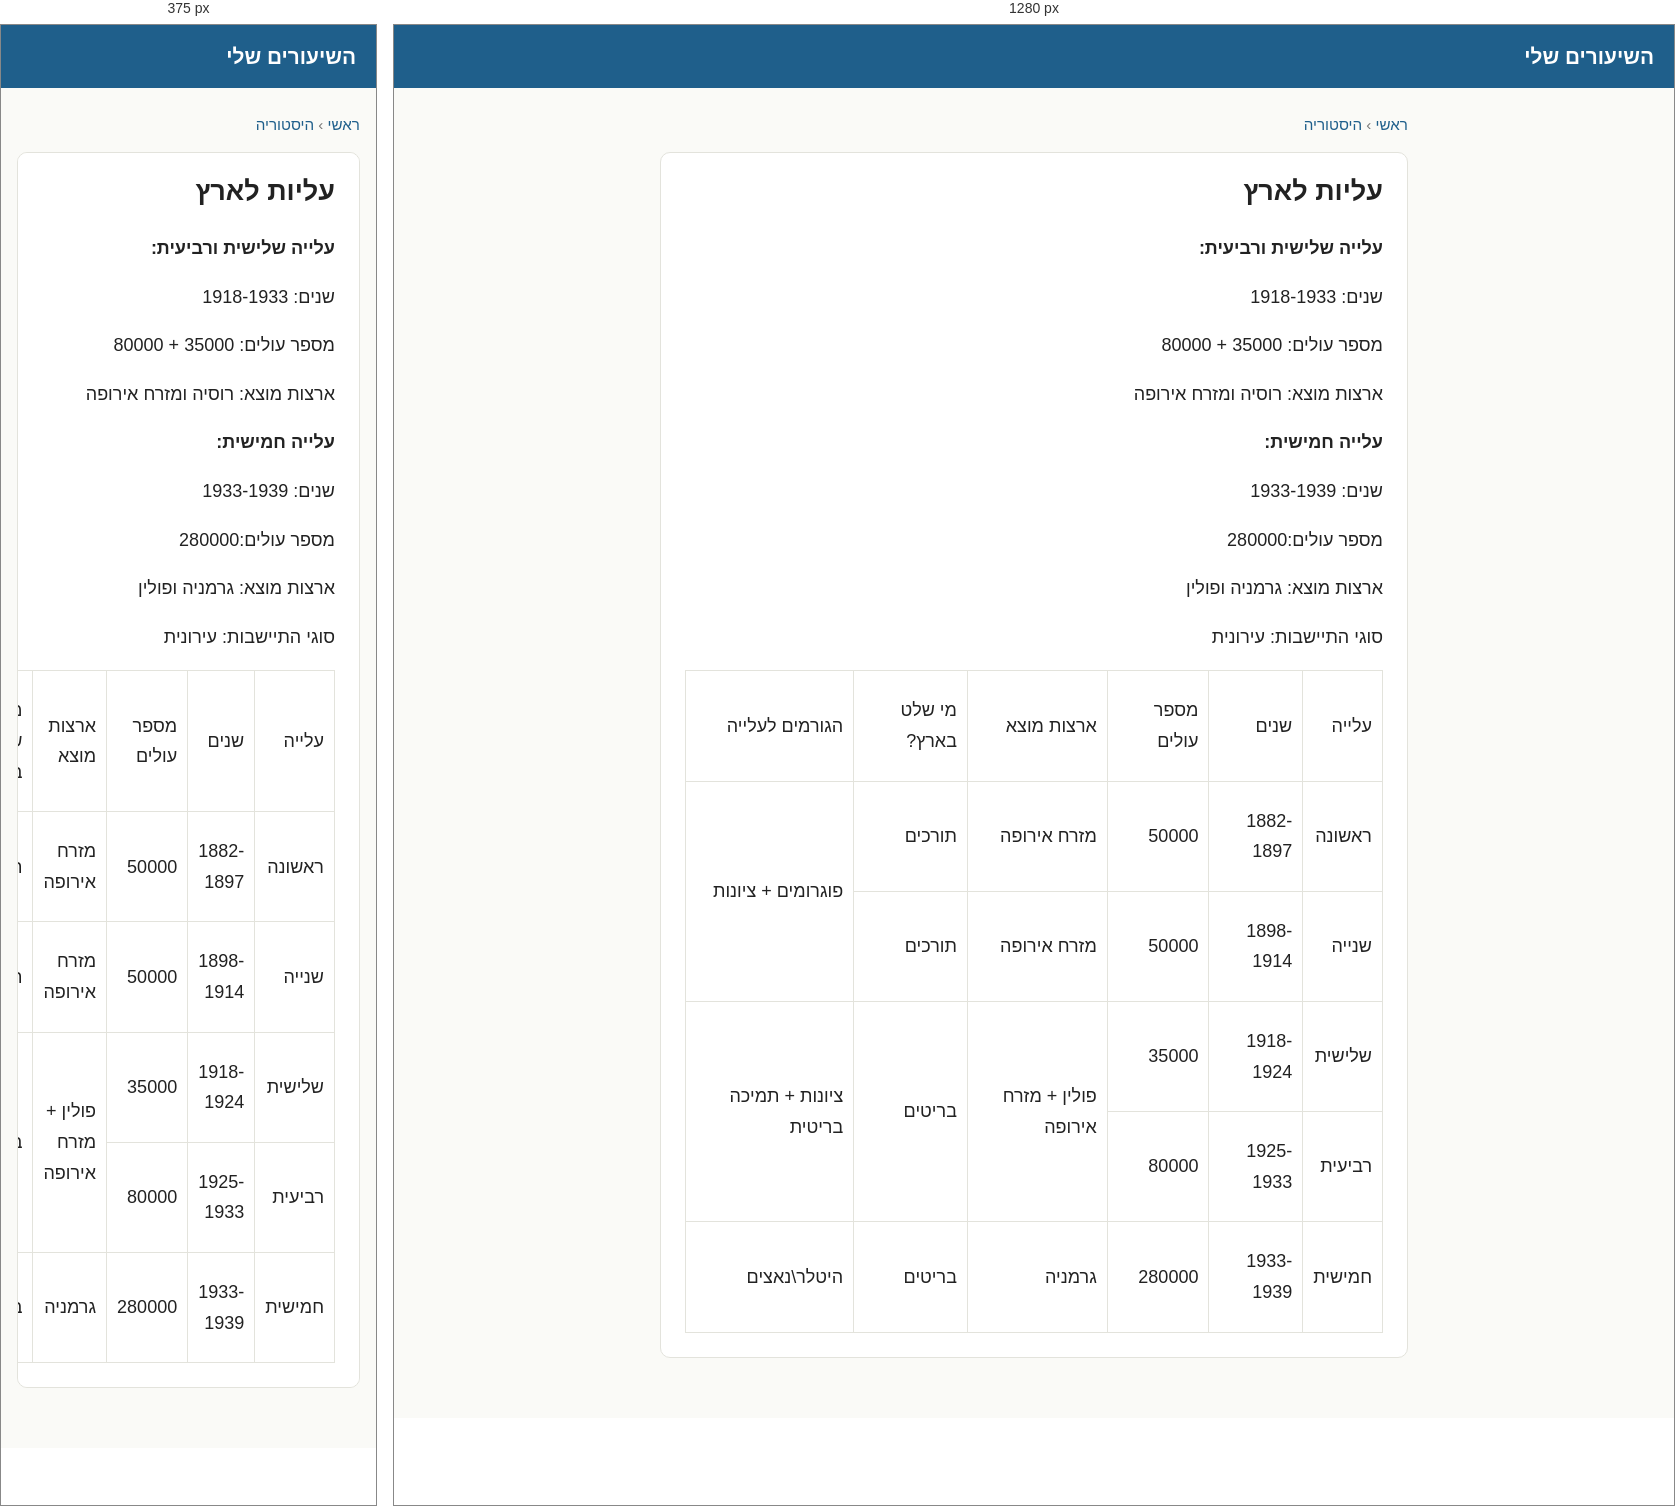
Rendered at 375 px and 1280 px, left to right.

<!-- file: היסטוריה-עליות-לארץ.html -->
<!doctype html>
<html lang="he" dir="rtl">
<head>
<meta charset="utf-8">
<meta name="viewport" content="width=device-width, initial-scale=1">
<title>עליות לארץ</title>
<link rel="stylesheet" href="../style.css">
</head>
<body>
<header><a href="../index.html">השיעורים שלי</a></header>
<main><p class="crumbs"><a href="../index.html">ראשי</a> &rsaquo; <a href="../subjects/היסטוריה.html">היסטוריה</a></p><article><h1>עליות לארץ</h1><p><strong>עלייה שלישית ורביעית:</strong></p><p>שנים: 1918-1933</p><p>מספר עולים: 35000 + 80000</p><p>ארצות מוצא: רוסיה ומזרח אירופה</p><p><strong>עלייה חמישית:</strong></p><p>שנים: 1933-1939</p><p>מספר עולים:280000</p><p>ארצות מוצא: גרמניה ופולין</p><p>סוגי התיישבות: עירונית</p><table><tr><td><p>עלייה</p></td><td><p>שנים</p></td><td><p>מספר עולים</p></td><td><p>ארצות מוצא</p></td><td><p>מי שלט בארץ?</p></td><td><p>הגורמים לעלייה</p></td></tr><tr><td><p>ראשונה</p></td><td><p>1882-1897</p></td><td><p>50000</p></td><td><p>מזרח אירופה</p></td><td><p>תורכים</p></td><td rowspan="2"><p>פוגרומים + ציונות</p></td></tr><tr><td><p>שנייה</p></td><td><p>1898-1914</p></td><td><p>50000</p></td><td><p>מזרח אירופה</p></td><td><p>תורכים</p></td></tr><tr><td><p>שלישית</p></td><td><p>1918-1924</p></td><td><p>35000</p></td><td rowspan="2"><p>פולין + מזרח אירופה</p></td><td rowspan="2"><p>בריטים</p></td><td rowspan="2"><p>ציונות + תמיכה בריטית</p></td></tr><tr><td><p>רביעית</p></td><td><p>1925-1933</p></td><td><p>80000</p></td></tr><tr><td><p>חמישית</p></td><td><p>1933-1939</p></td><td><p>280000</p></td><td><p>גרמניה</p></td><td><p>בריטים</p></td><td><p>היטלר\נאצים</p></td></tr></table></article></main>
</body>
</html>


/* @media block from style.css */
@media (max-width:520px) { .lessons li { flex-wrap:wrap; } .lessons .title { flex-basis:100%; } }